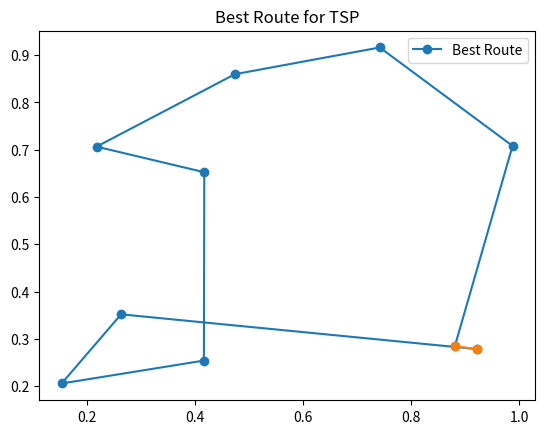
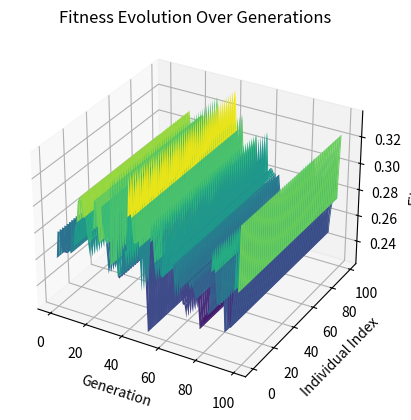

The script that saved these images, in order:
import numpy as np
import matplotlib.pyplot as plt
from mpl_toolkits.mplot3d import Axes3D
import logging

# Set up logging for detailed output to monitor the algorithm's progress and debugging
logging.basicConfig(level=logging.INFO, format='%(asctime)s - %(levelname)s - %(message)s')

# Number of cities to be visited in the TSP (Traveling Salesman Problem)
num_cities = 10
# Coordinates of the cities are generated randomly within a 2D space
# This determines the positions of the cities that need to be visited
cities = np.random.rand(num_cities, 2)

# Genetic Algorithm parameters
population_size = 100  # Number of individuals (solutions) in the population
generations = 100      # Number of generations to run the algorithm for
mutation_rate = 0.02   # Probability of mutation occurring in an individual

# Explanation:
# - Increasing 'population_size':
#     Pros: More diversity in solutions, higher chance of finding a better solution.
#     Cons: More computationally expensive, longer runtime.
# - Increasing 'generations':
#     Pros: Allows the algorithm more time to evolve and improve solutions.
#     Cons: Longer runtime, diminishing returns after a certain point.
# - Increasing 'mutation_rate':
#     Pros: Introduces more variability, prevents premature convergence.
#     Cons: Too high a rate can disrupt good solutions, making convergence harder.





def calculate_distance(route):
    """Calculate the total distance of the given route."""
    return np.sum([np.linalg.norm(cities[route[i]] - cities[route[(i + 1) % num_cities]]) for i in range(num_cities)])

def create_initial_population():
    """Create the initial population of routes."""
    return [np.random.permutation(num_cities) for _ in range(population_size)]

def fitness(individual):
    """Calculate the fitness of an individual (route). Higher fitness is better."""
    return 1 / calculate_distance(individual)

def select_parents(population):
    """Select parents based on their fitness. Higher fitness individuals are more likely to be selected."""
    fitness_values = np.array([fitness(ind) for ind in population])
    probabilities = fitness_values / fitness_values.sum()
    parents_indices = np.random.choice(np.arange(population_size), size=population_size, p=probabilities)
    return [population[idx] for idx in parents_indices]

def crossover(parent1, parent2):
    """Perform ordered crossover between two parents to create a child."""
    child = np.empty(num_cities, dtype=int)
    child.fill(-1)
    start, end = sorted(np.random.choice(np.arange(num_cities), 2, replace=False))
    child[start:end + 1] = parent1[start:end + 1]
    fill_values = [item for item in parent2 if item not in child]
    current_index = 0
    for i in range(num_cities):
        if child[i] == -1:
            child[i] = fill_values[current_index]
            current_index += 1
    return child

def mutate(individual):
    """Mutate an individual by swapping two cities with a probability given by the mutation rate."""
    for i in range(num_cities):
        if np.random.rand() < mutation_rate:
            j = np.random.randint(num_cities)
            individual[i], individual[j] = individual[j], individual[i]

def genetic_algorithm():
    """Run the genetic algorithm for a set number of generations."""
    population = create_initial_population()
    best_fitness_over_time = []

    for generation in range(generations):
        logging.info(f'Generation {generation}')
        new_population = []
        for i in range(0, population_size, 2):
            parents = select_parents(population)
            child1 = crossover(parents[i], parents[i+1])
            child2 = crossover(parents[i+1], parents[i])
            mutate(child1)
            mutate(child2)
            new_population.extend([child1, child2])

        population = np.array(new_population)
        current_best = max(population, key=fitness)
        best_fitness = fitness(current_best)
        best_fitness_over_time.append(best_fitness)

        logging.info(f'Best fitness: {best_fitness}')

    return population, best_fitness_over_time

# Run the genetic algorithm
population, best_fitness_over_time = genetic_algorithm()

# Extract the best solution
best_individual = max(population, key=fitness)
best_route = cities[best_individual]

# Plot the route
fig, ax = plt.subplots()
ax.plot(best_route[:, 0], best_route[:, 1], 'o-', label='Best Route')
ax.plot([best_route[-1, 0], best_route[0, 0]], [best_route[-1, 1], best_route[0, 1]], 'o-')
ax.set_title('Best Route for TSP')
ax.legend()

# Plot fitness evolution
fig = plt.figure()
ax = fig.add_subplot(111, projection='3d')
x = np.arange(generations)
y = np.arange(population_size)
X, Y = np.meshgrid(x, y)
# Recalculate fitness for all individuals in the final population for each generation
Z = np.array(best_fitness_over_time).reshape((1, -1)).repeat(population_size, axis=0)

ax.plot_surface(X, Y, Z, cmap='viridis')
ax.set_xlabel('Generation')
ax.set_ylabel('Individual Index')
ax.set_zlabel('Fitness')
ax.set_title('Fitness Evolution Over Generations')

plt.show()
